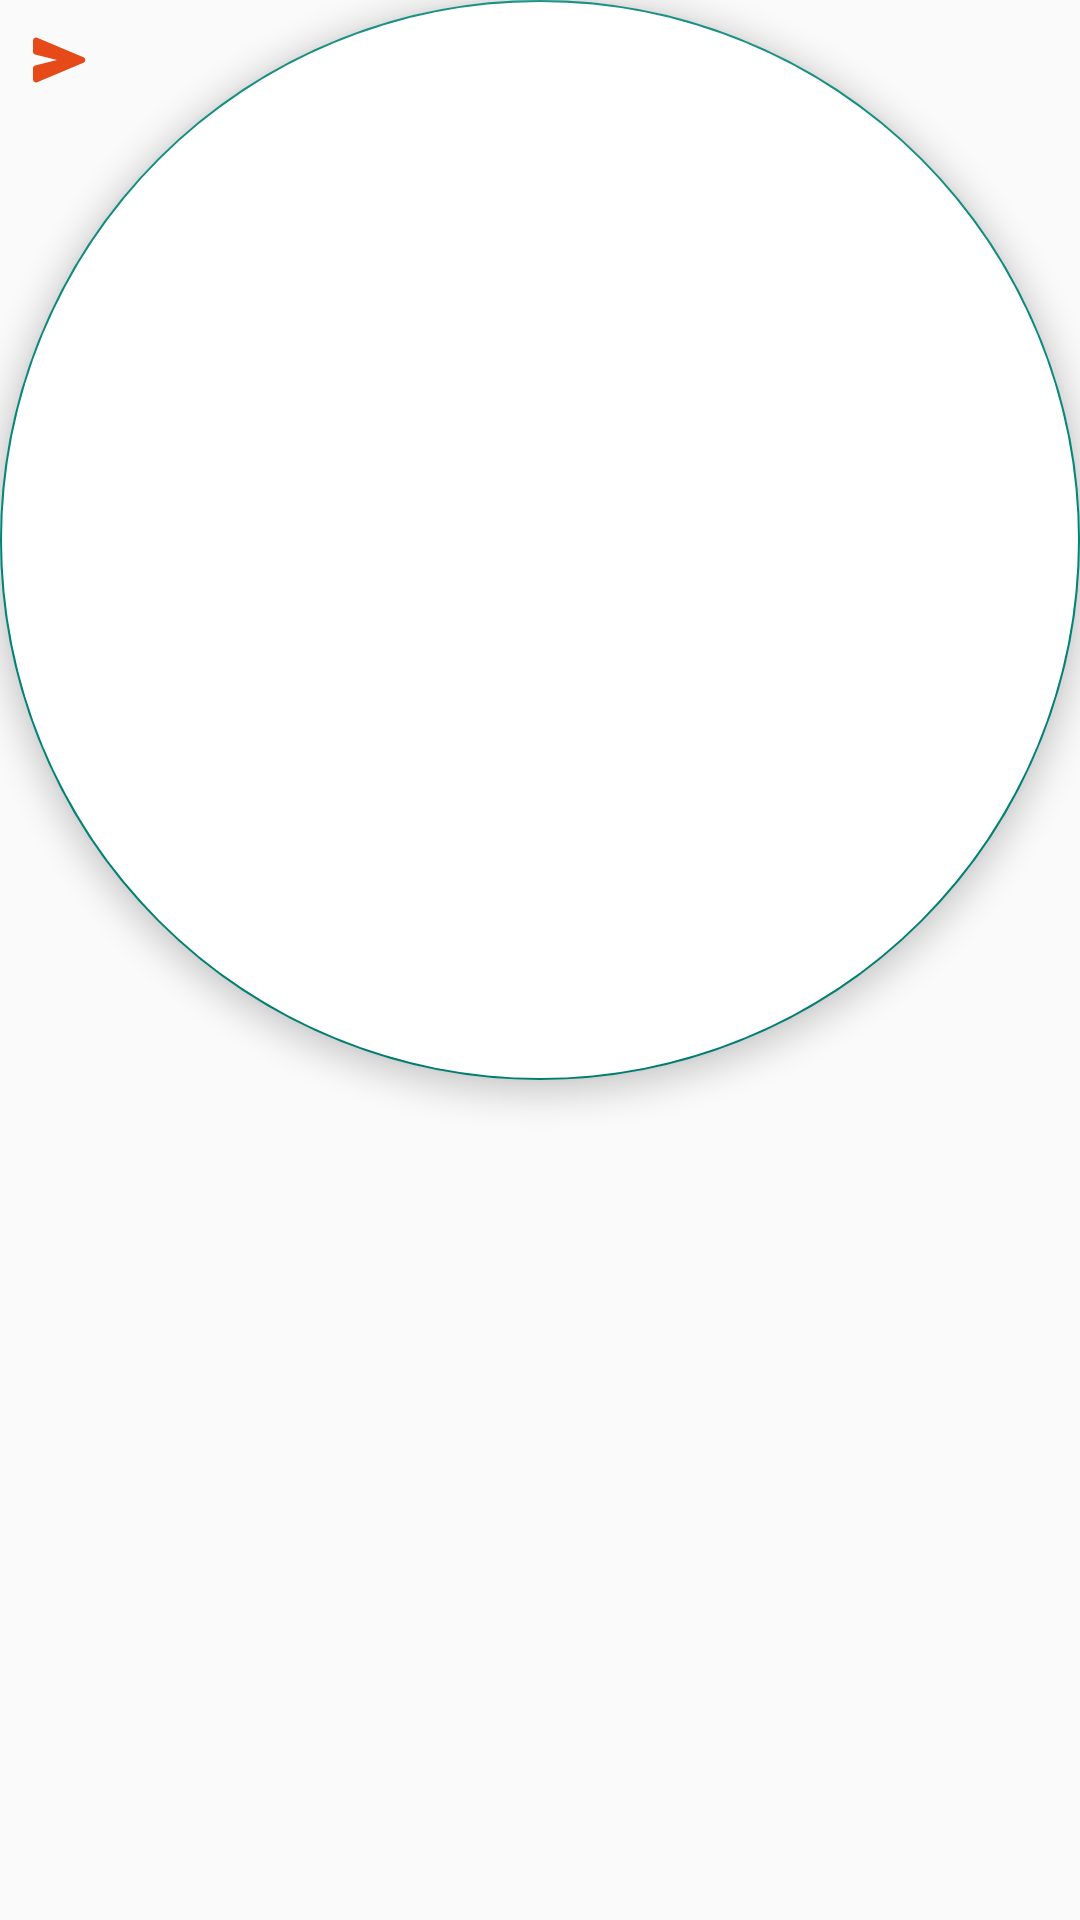

Layout XML and referenced resources for this Android screen:
<!-- AndroidManifest.xml: application theme AppTheme -->
<!-- res/layout/base_float_btn.xml -->
<?xml version="1.0" encoding="utf-8"?>
<com.google.android.material.floatingactionbutton.FloatingActionButton xmlns:android="http://schemas.android.com/apk/res/android"
    xmlns:app="http://schemas.android.com/apk/res-auto"
    xmlns:tools="http://schemas.android.com/tools"
    android:id="@+id/base_rich_fab"
    android:layout_width="wrap_content"
    android:layout_height="wrap_content"
    android:layout_gravity="bottom|end"
    android:layout_marginEnd="10dp"
    android:layout_marginBottom="10dp"
    android:backgroundTint="@color/white"
    android:src="@drawable/round_send_deep_orange_700_24dp"
    app:fabSize="mini"
    tools:ignore="SpeakableTextPresentCheck" />
<!-- resources referenced by this layout -->
<resources>
  <color name="white">#FFFFFFFF</color>
  <!-- drawable round_send_deep_orange_700_24dp (drawable) -->
  <?xml version="1.0" encoding="UTF-8" standalone="no"?>
  <vector xmlns:android="http://schemas.android.com/apk/res/android"
      android:width="24dp"
      android:height="24dp"
      android:autoMirrored="true"
      android:tint="#E64A19"
      android:viewportWidth="24.0"
      android:viewportHeight="24.0">
  
      <path
          android:fillColor="@android:color/white"
          android:pathData="M3,5.51v3.71c0,0.46 0.31,0.86 0.76,0.97L11,12l-7.24,1.81C3.31,13.92 3,14.32 3,14.78v3.71c0,0.72 0.73,1.2 1.39,0.92l15.42,-6.49c0.82,-0.34 0.82,-1.5 0,-1.84L4.39,4.58C3.73,4.31 3,4.79 3,5.51z" />
  
  </vector>
  <style name="AppTheme" parent="Theme.AppCompat.Light.NoActionBar">
          
          <item name="colorPrimary">@color/colorPrimary</item>
          <item name="colorPrimaryVariant">@color/colorPrimaryDark</item>
          <item name="colorOnPrimary">@color/white</item>
          
          <item name="colorSecondary">@color/teal_200</item>
          <item name="colorSecondaryVariant">@color/teal_700</item>
          <item name="colorOnSecondary">@color/black</item>
          
          <item name="android:statusBarColor" tools:targetApi="l">?attr/colorPrimaryVariant</item>
          
      </style>
  <color name="colorPrimary">#3F51B5</color>
  <color name="colorPrimaryDark">#303F9F</color>
  <color name="teal_200">#FF03DAC5</color>
  <color name="teal_700">#FF018786</color>
  <color name="black">#FF000000</color>
</resources>
